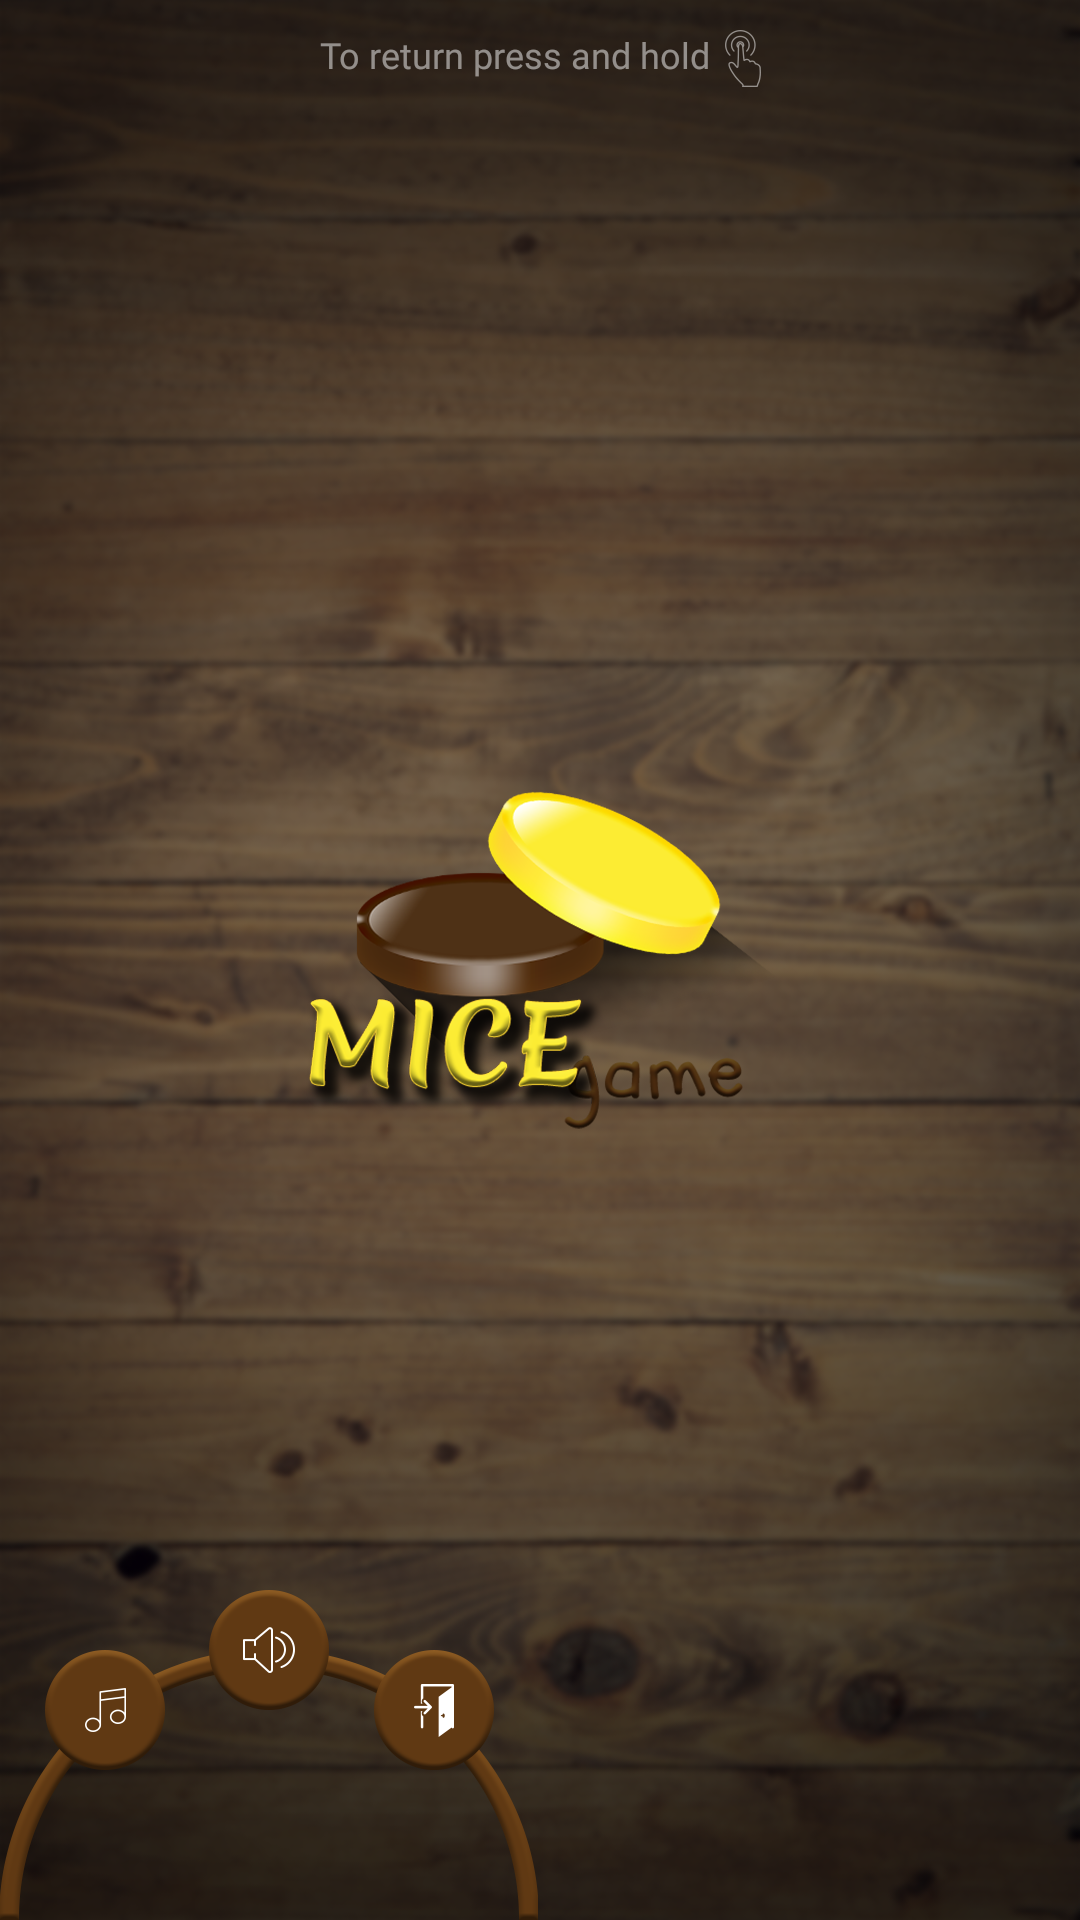

Layout XML and referenced resources for this Android screen:
<!-- AndroidManifest.xml: application theme AppTheme -->
<!-- res/layout/fragment_board_menu.xml -->
<?xml version="1.0" encoding="utf-8"?>
<android.support.constraint.ConstraintLayout xmlns:android="http://schemas.android.com/apk/res/android"
    android:layout_width="match_parent"
    android:layout_height="match_parent"
    xmlns:app="http://schemas.android.com/apk/res-auto"
    >

    <TextView
        android:id="@+id/message_one"
        android:layout_width="wrap_content"
        android:layout_height="wrap_content"
        style="@style/BoardFragmentPauseTip"
        android:text="@string/board_fragment_pause_tip"

        app:layout_constraintTop_toTopOf="parent"
        app:layout_constraintLeft_toLeftOf="parent"
        app:layout_constraintRight_toLeftOf="@+id/image_one"
        app:layout_constraintHorizontal_chainStyle="packed"
        android:layout_marginEnd="@dimen/board_fragment_pause_tip_margin_end"
        android:layout_marginTop="@dimen/board_fragment_pause_tip_margin_top"/>

    <ImageView
        android:id="@+id/image_one"
        android:layout_width="wrap_content"
        android:layout_height="wrap_content"
        android:src="@drawable/ic_touch"
        android:alpha="0.5"

        app:layout_constraintTop_toTopOf="parent"
        app:layout_constraintLeft_toRightOf="@+id/message_one"
        app:layout_constraintRight_toRightOf="parent"
        android:layout_marginTop="@dimen/board_fragment_pause_tip_image_margin_top"/>

    <ImageView
        android:id="@+id/board_fragment_menu_logo"
        android:layout_width="wrap_content"
        android:layout_height="wrap_content"
        android:src="@drawable/logo_main"

        app:layout_constraintTop_toTopOf="parent"
        app:layout_constraintLeft_toLeftOf="parent"
        app:layout_constraintRight_toRightOf="parent"
        app:layout_constraintBottom_toBottomOf="parent"/>


    <ImageView
        android:id="@+id/board_fragment_menu_frame"
        android:layout_width="wrap_content"
        android:layout_height="wrap_content"
        android:src="@drawable/menu_frame"

        app:layout_constraintBottom_toBottomOf="parent"
        app:layout_constraintLeft_toLeftOf="parent"/>

    <ImageView
        android:id="@+id/board_fragment_menu_sound"
        android:layout_width="@dimen/board_fragment_menu_option_dimension"
        android:layout_height="@dimen/board_fragment_menu_option_dimension"
        android:background="@drawable/background_option"
        android:src="@drawable/ic_sound"
        android:scaleType="center"
        android:clickable="true"
        android:focusable="true"
        android:soundEffectsEnabled="false"

        app:layout_constraintBottom_toBottomOf="parent"
        app:layout_constraintLeft_toLeftOf="@+id/board_fragment_menu_frame"
        app:layout_constraintRight_toRightOf="@+id/board_fragment_menu_frame"
        android:layout_marginBottom="@dimen/board_fragment_menu_option_sound_margin_bottom"
        />

    <ImageView
        android:id="@+id/board_fragment_menu_exit"
        android:layout_width="@dimen/board_fragment_menu_option_dimension"
        android:layout_height="@dimen/board_fragment_menu_option_dimension"
        android:background="@drawable/background_option"
        android:src="@drawable/ic_exit"
        android:scaleType="center"
        android:clickable="true"
        android:focusable="true"
        android:soundEffectsEnabled="false"

        app:layout_constraintBottom_toBottomOf="parent"
        app:layout_constraintLeft_toRightOf="@+id/board_fragment_menu_sound"
        app:layout_constraintRight_toRightOf="@+id/board_fragment_menu_frame"
        android:layout_marginBottom="@dimen/board_fragment_menu_option_exit_margin_bottom"
        />

    <ImageView
        android:id="@+id/board_fragment_menu_music"
        android:layout_width="@dimen/board_fragment_menu_option_dimension"
        android:layout_height="@dimen/board_fragment_menu_option_dimension"
        android:background="@drawable/background_option"
        android:src="@drawable/ic_music"
        android:scaleType="center"
        android:clickable="true"
        android:focusable="true"
        android:soundEffectsEnabled="false"

        app:layout_constraintBottom_toBottomOf="parent"
        app:layout_constraintLeft_toLeftOf="@+id/board_fragment_menu_frame"
        app:layout_constraintRight_toLeftOf="@+id/board_fragment_menu_sound"
        android:layout_marginBottom="@dimen/board_fragment_menu_option_music_margin_bottom"
        />

</android.support.constraint.ConstraintLayout>
<!-- resources referenced by this layout -->
<resources>
  <dimen name="board_fragment_menu_option_dimension">40dp</dimen>
  <dimen name="board_fragment_menu_option_exit_margin_bottom">50dp</dimen>
  <dimen name="board_fragment_menu_option_music_margin_bottom">50dp</dimen>
  <dimen name="board_fragment_menu_option_sound_margin_bottom">70dp</dimen>
  <dimen name="board_fragment_pause_tip_image_margin_top">10dp</dimen>
  <dimen name="board_fragment_pause_tip_margin_end">5dp</dimen>
  <dimen name="board_fragment_pause_tip_margin_top">10dp</dimen>
  <!-- drawable background_option: png bitmap (drawable-hdpi, 2359 bytes) -->
  <!-- drawable ic_exit: png bitmap (drawable-hdpi, 559 bytes) -->
  <!-- drawable ic_music: png bitmap (drawable-hdpi, 609 bytes) -->
  <!-- drawable ic_sound: png bitmap (drawable-hdpi, 775 bytes) -->
  <!-- drawable ic_touch: png bitmap (drawable-hdpi, 870 bytes) -->
  <!-- drawable logo_main: png bitmap (drawable-hdpi, 43260 bytes) -->
  <!-- drawable menu_frame: png bitmap (drawable-hdpi, 10564 bytes) -->
  <string name="board_fragment_pause_tip">To return press and hold</string>
  <style name="BoardFragmentPauseTip">
          <item name="android:fontFamily">@font/ubuntu_regular</item>
          <item name="android:textColor">@android:color/white</item>
          <item name="android:alpha">0.5</item>
          <item name="android:textSize">@dimen/board_fragment_pause_tip_text</item>
      </style>
  <style name="AppTheme" parent="Theme.AppCompat.NoActionBar">
          <item name="colorPrimary">@color/primary</item>
          <item name="colorPrimaryDark">@color/primary_dark</item>
          <item name="colorAccent">@color/accent</item>
          <item name="android:windowBackground">@drawable/background</item>
          <item name="android:statusBarColor">@android:color/black</item>
      </style>
  <dimen name="board_fragment_pause_tip_text">12sp</dimen>
  <color name="primary">#795548</color>
  <color name="primary_dark">#5D4037</color>
  <color name="accent">#FFEB3B</color>
  <!-- drawable background: png bitmap (drawable-hdpi, 458586 bytes) -->
</resources>
